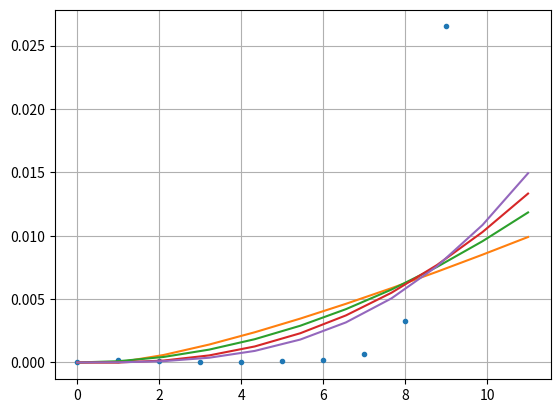

This chart was generated by the following Python code: (Note: this script raises an exception after producing the figure.)
import numpy as np
import time
from scipy.optimize import curve_fit
from matplotlib import pyplot as plt

def nlgn(n, a): return a*n*np.log2(n)
def nsq(n, a): return a*n*n
def ncb(n, a): return a*(n**3)
def nsqlgn(n, a): return a*n*n*np.log2(n)

def fftmtx(n):
    if (n == 1): return np.array([[1]])
    w = np.exp(-1j*2*np.pi*np.arange(n>>1)/n)
    G = fftmtx(n>>1)
    dg = np.diag(w)@G
    F_l = np.concatenate((G, G), axis=0)
    F_r = np.concatenate((dg, -dg), axis=0)
    F = np.concatenate((F_l, F_r), axis=1)
    Q = np.arange(n)
    F[:,np.concatenate((Q[::2], Q[1::2]))] = F[:,Q]
    return F

tl = []
N = 10
for i in range(10):
    st = time.time()
    X = fftmtx(1<<i)
    tl.append(time.time() - st)

plt.plot(np.arange(10), tl, '.')
x = np.linspace(1, 11, 10)
popt, pcov = curve_fit(nlgn, x, tl)
p1 = nlgn(x, *popt)
plt.plot(np.insert(x, 0, 0), np.insert(p1, 0, 0))
popt, pcov = curve_fit(nsq, x, tl)
p1 = nsq(x, *popt)
plt.plot(np.insert(x, 0, 0), np.insert(p1, 0, 0))
popt, pcov = curve_fit(nsqlgn, x, tl)
p1 = nsqlgn(x, *popt)
plt.plot(np.insert(x, 0, 0), np.insert(p1, 0, 0))
popt, pcov = curve_fit(ncb, x, tl)
p1 = ncb(x, *popt)
plt.plot(np.insert(x, 0, 0), np.insert(p1, 0, 0))
plt.grid()
#plt.show()
plt.savefig('/home/<user>/EE3900-EP24/figs/7.14.pdf')